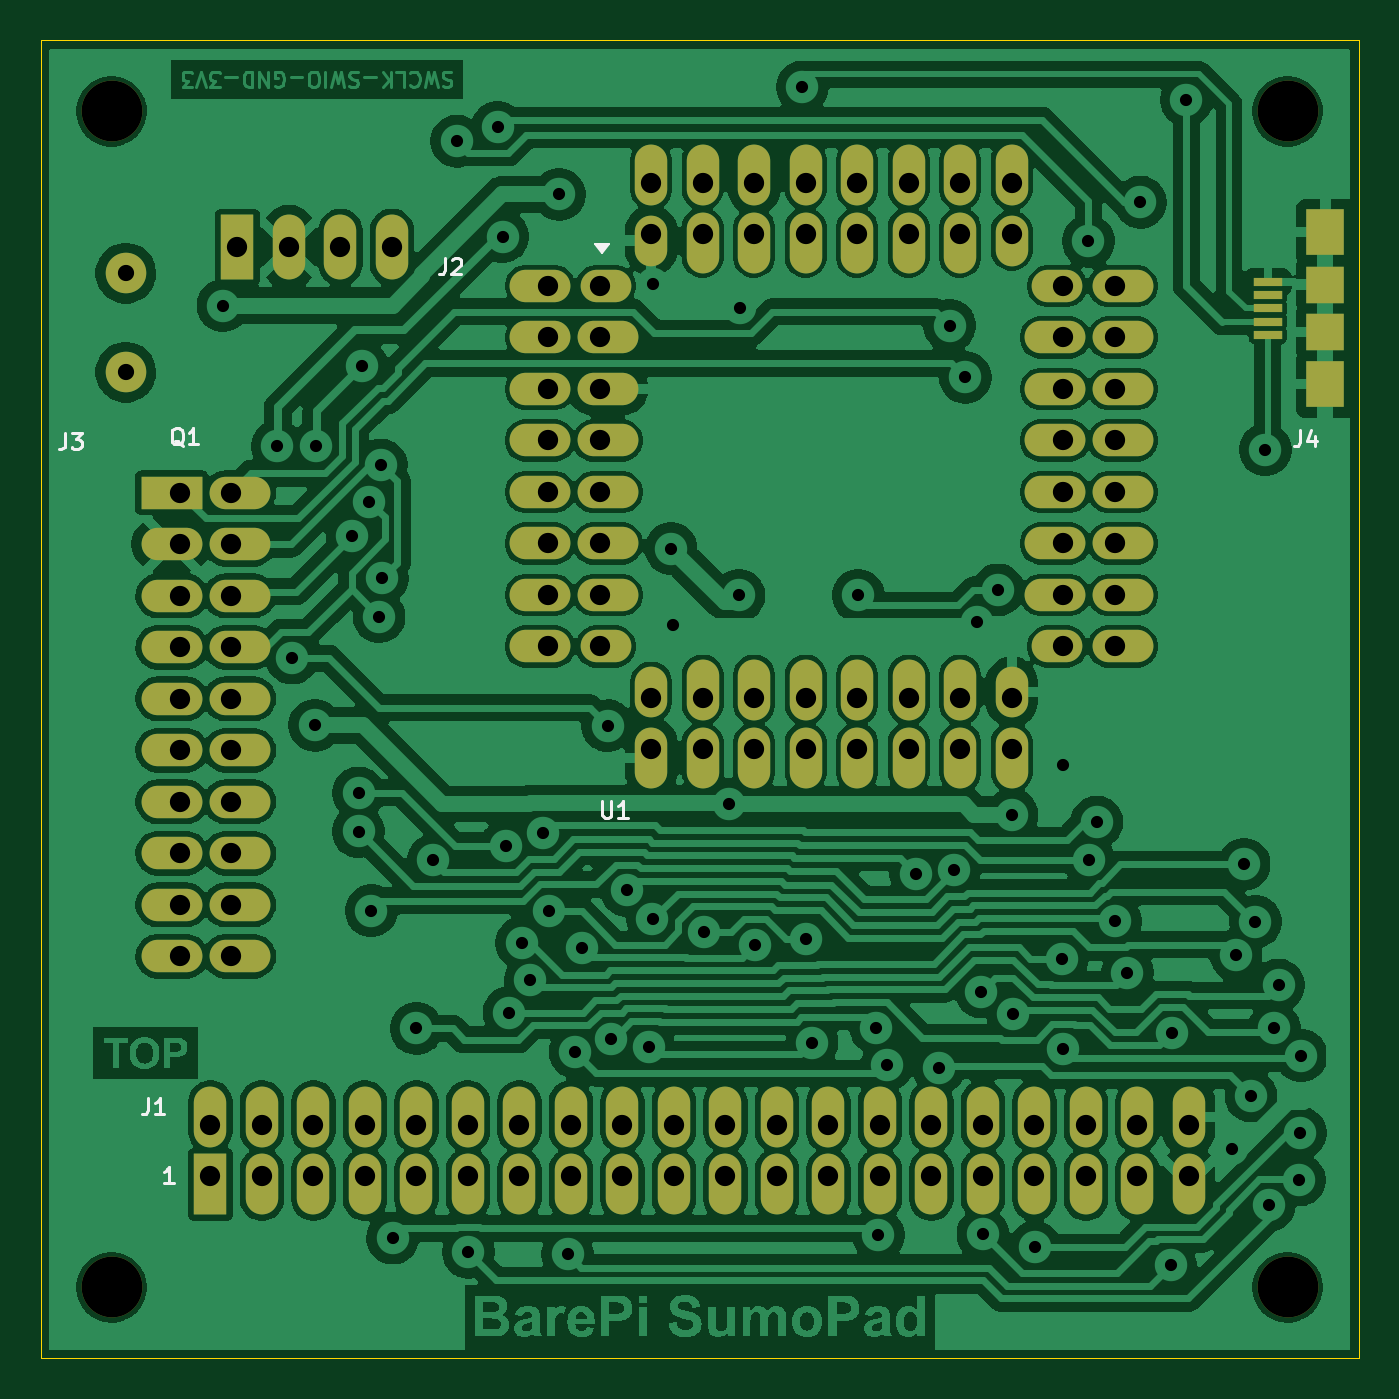
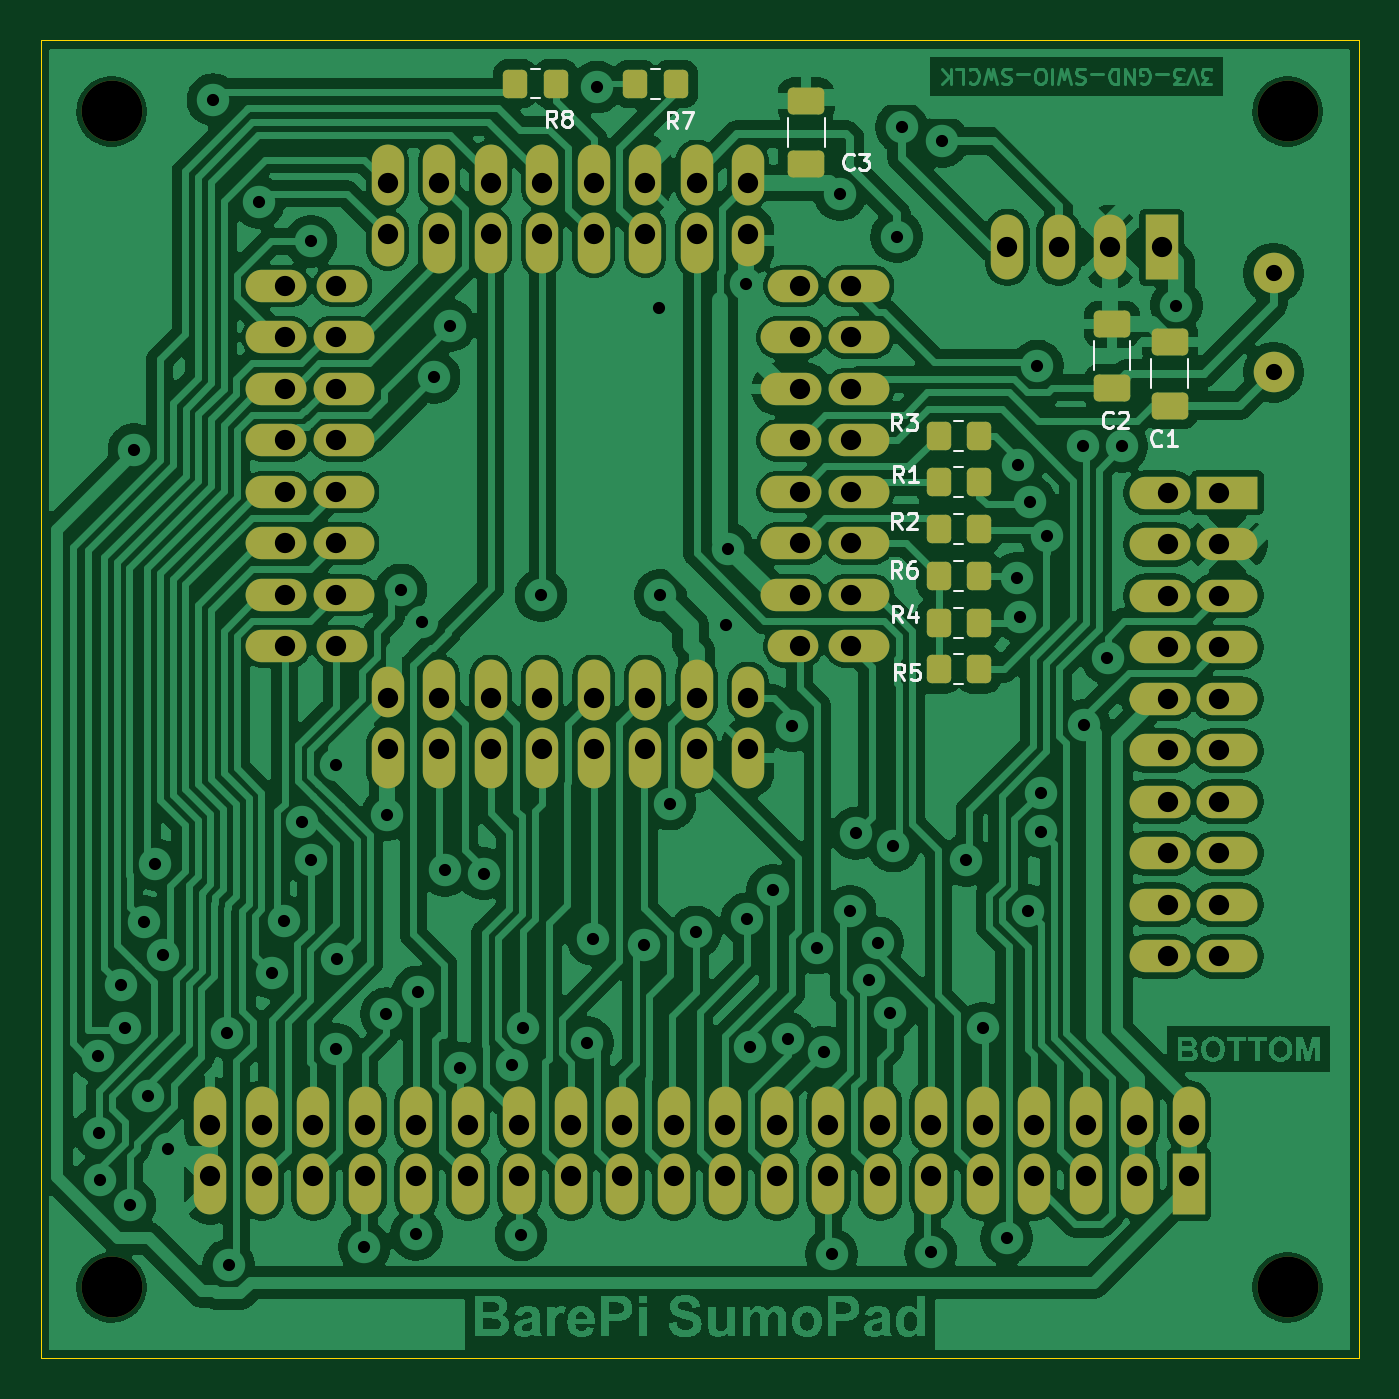
Circuit board: 11 layer files. Board 65.0 x 65.0 mm.
- bottom_copper: BarePi_SumoPad-B_Cu.gbr (275128 bytes)
- bottom_mask: BarePi_SumoPad-B_Mask.gbr (6240 bytes)
- paste: BarePi_SumoPad-B_Paste.gbr (1954 bytes)
- bottom_silk: BarePi_SumoPad-B_Silkscreen.gbr (14013 bytes)
- outline: BarePi_SumoPad-Edge_Cuts.gbr (619 bytes)
- top_copper: BarePi_SumoPad-F_Cu.gbr (289956 bytes)
- top_mask: BarePi_SumoPad-F_Mask.gbr (5130 bytes)
- paste: BarePi_SumoPad-F_Paste.gbr (793 bytes)
- top_silk: BarePi_SumoPad-F_Silkscreen.gbr (5217 bytes)
- drill: BarePi_SumoPad-NPTH.drl (377 bytes)
- drill: BarePi_SumoPad-PTH.drl (3554 bytes)

=== bottom_copper: BarePi_SumoPad-B_Cu.gbr (275128 bytes, source omitted) ===
=== bottom_mask: BarePi_SumoPad-B_Mask.gbr (6240 bytes, source omitted) ===
=== paste: BarePi_SumoPad-B_Paste.gbr (1954 bytes, source withheld) ===
=== bottom_silk: BarePi_SumoPad-B_Silkscreen.gbr (14013 bytes, source omitted) ===
=== outline: BarePi_SumoPad-Edge_Cuts.gbr ===
%TF.GenerationSoftware,KiCad,Pcbnew,9.0.7*%
%TF.CreationDate,2026-05-30T18:42:28+02:00*%
%TF.ProjectId,BarePi_SumoPad,42617265-5069-45f5-9375-6d6f5061642e,rev?*%
%TF.SameCoordinates,Original*%
%TF.FileFunction,Profile,NP*%
%FSLAX46Y46*%
G04 Gerber Fmt 4.6, Leading zero omitted, Abs format (unit mm)*
G04 Created by KiCad (PCBNEW 9.0.7) date 2026-05-30 18:42:28*
%MOMM*%
%LPD*%
G01*
G04 APERTURE LIST*
%TA.AperFunction,Profile*%
%ADD10C,0.050000*%
%TD*%
G04 APERTURE END LIST*
D10*
X0Y0D02*
X0Y-65000000D01*
X65000000Y-65000000D02*
X65000000Y0D01*
X0Y-65000000D02*
X65000000Y-65000000D01*
X0Y0D02*
X65000000Y0D01*
M02*

=== top_copper: BarePi_SumoPad-F_Cu.gbr (289956 bytes, source omitted) ===
=== top_mask: BarePi_SumoPad-F_Mask.gbr (5130 bytes, source omitted) ===
=== paste: BarePi_SumoPad-F_Paste.gbr ===
%TF.GenerationSoftware,KiCad,Pcbnew,9.0.7*%
%TF.CreationDate,2026-05-30T18:42:27+02:00*%
%TF.ProjectId,BarePi_SumoPad,42617265-5069-45f5-9375-6d6f5061642e,rev?*%
%TF.SameCoordinates,Original*%
%TF.FileFunction,Paste,Top*%
%TF.FilePolarity,Positive*%
%FSLAX46Y46*%
G04 Gerber Fmt 4.6, Leading zero omitted, Abs format (unit mm)*
G04 Created by KiCad (PCBNEW 9.0.7) date 2026-05-30 18:42:27*
%MOMM*%
%LPD*%
G01*
G04 APERTURE LIST*
%ADD10R,1.400000X0.400000*%
%ADD11R,1.900000X2.300000*%
%ADD12R,1.900000X1.800000*%
G04 APERTURE END LIST*
D10*
%TO.C,J4*%
X60515000Y-14515000D03*
X60515000Y-13865000D03*
X60515000Y-13215000D03*
X60515000Y-12565000D03*
X60515000Y-11915000D03*
D11*
X63365000Y-16965000D03*
D12*
X63365000Y-14365000D03*
X63365000Y-12065000D03*
D11*
X63365000Y-9465000D03*
%TD*%
M02*

=== top_silk: BarePi_SumoPad-F_Silkscreen.gbr ===
%TF.GenerationSoftware,KiCad,Pcbnew,9.0.7*%
%TF.CreationDate,2026-05-30T18:42:27+02:00*%
%TF.ProjectId,BarePi_SumoPad,42617265-5069-45f5-9375-6d6f5061642e,rev?*%
%TF.SameCoordinates,Original*%
%TF.FileFunction,Legend,Top*%
%TF.FilePolarity,Positive*%
%FSLAX46Y46*%
G04 Gerber Fmt 4.6, Leading zero omitted, Abs format (unit mm)*
G04 Created by KiCad (PCBNEW 9.0.7) date 2026-05-30 18:42:27*
%MOMM*%
%LPD*%
G01*
G04 APERTURE LIST*
%ADD10C,0.150000*%
%ADD11C,0.120000*%
G04 APERTURE END LIST*
D10*
X62118333Y-19227295D02*
X62118333Y-19798723D01*
X62118333Y-19798723D02*
X62080238Y-19913009D01*
X62080238Y-19913009D02*
X62004047Y-19989200D01*
X62004047Y-19989200D02*
X61889762Y-20027295D01*
X61889762Y-20027295D02*
X61813571Y-20027295D01*
X62842143Y-19493961D02*
X62842143Y-20027295D01*
X62651667Y-19189200D02*
X62461190Y-19760628D01*
X62461190Y-19760628D02*
X62956429Y-19760628D01*
X1215833Y-19352295D02*
X1215833Y-19923723D01*
X1215833Y-19923723D02*
X1177738Y-20038009D01*
X1177738Y-20038009D02*
X1101547Y-20114200D01*
X1101547Y-20114200D02*
X987262Y-20152295D01*
X987262Y-20152295D02*
X911071Y-20152295D01*
X1520595Y-19352295D02*
X2015833Y-19352295D01*
X2015833Y-19352295D02*
X1749167Y-19657057D01*
X1749167Y-19657057D02*
X1863452Y-19657057D01*
X1863452Y-19657057D02*
X1939643Y-19695152D01*
X1939643Y-19695152D02*
X1977738Y-19733247D01*
X1977738Y-19733247D02*
X2015833Y-19809438D01*
X2015833Y-19809438D02*
X2015833Y-19999914D01*
X2015833Y-19999914D02*
X1977738Y-20076104D01*
X1977738Y-20076104D02*
X1939643Y-20114200D01*
X1939643Y-20114200D02*
X1863452Y-20152295D01*
X1863452Y-20152295D02*
X1634881Y-20152295D01*
X1634881Y-20152295D02*
X1558690Y-20114200D01*
X1558690Y-20114200D02*
X1520595Y-20076104D01*
X5303333Y-52172295D02*
X5303333Y-52743723D01*
X5303333Y-52743723D02*
X5265238Y-52858009D01*
X5265238Y-52858009D02*
X5189047Y-52934200D01*
X5189047Y-52934200D02*
X5074762Y-52972295D01*
X5074762Y-52972295D02*
X4998571Y-52972295D01*
X6103333Y-52972295D02*
X5646190Y-52972295D01*
X5874762Y-52972295D02*
X5874762Y-52172295D01*
X5874762Y-52172295D02*
X5798571Y-52286580D01*
X5798571Y-52286580D02*
X5722381Y-52362771D01*
X5722381Y-52362771D02*
X5646190Y-52400866D01*
X6558207Y-56369295D02*
X6101064Y-56369295D01*
X6329636Y-56369295D02*
X6329636Y-55569295D01*
X6329636Y-55569295D02*
X6253445Y-55683580D01*
X6253445Y-55683580D02*
X6177255Y-55759771D01*
X6177255Y-55759771D02*
X6101064Y-55797866D01*
X27690476Y-37532295D02*
X27690476Y-38179914D01*
X27690476Y-38179914D02*
X27728571Y-38256104D01*
X27728571Y-38256104D02*
X27766666Y-38294200D01*
X27766666Y-38294200D02*
X27842857Y-38332295D01*
X27842857Y-38332295D02*
X27995238Y-38332295D01*
X27995238Y-38332295D02*
X28071428Y-38294200D01*
X28071428Y-38294200D02*
X28109523Y-38256104D01*
X28109523Y-38256104D02*
X28147619Y-38179914D01*
X28147619Y-38179914D02*
X28147619Y-37532295D01*
X28947618Y-38332295D02*
X28490475Y-38332295D01*
X28719047Y-38332295D02*
X28719047Y-37532295D01*
X28719047Y-37532295D02*
X28642856Y-37646580D01*
X28642856Y-37646580D02*
X28566666Y-37722771D01*
X28566666Y-37722771D02*
X28490475Y-37760866D01*
X7033809Y-19998485D02*
X6957619Y-19960390D01*
X6957619Y-19960390D02*
X6881428Y-19884200D01*
X6881428Y-19884200D02*
X6767142Y-19769914D01*
X6767142Y-19769914D02*
X6690952Y-19731819D01*
X6690952Y-19731819D02*
X6614761Y-19731819D01*
X6652857Y-19922295D02*
X6576666Y-19884200D01*
X6576666Y-19884200D02*
X6500476Y-19808009D01*
X6500476Y-19808009D02*
X6462380Y-19655628D01*
X6462380Y-19655628D02*
X6462380Y-19388961D01*
X6462380Y-19388961D02*
X6500476Y-19236580D01*
X6500476Y-19236580D02*
X6576666Y-19160390D01*
X6576666Y-19160390D02*
X6652857Y-19122295D01*
X6652857Y-19122295D02*
X6805238Y-19122295D01*
X6805238Y-19122295D02*
X6881428Y-19160390D01*
X6881428Y-19160390D02*
X6957619Y-19236580D01*
X6957619Y-19236580D02*
X6995714Y-19388961D01*
X6995714Y-19388961D02*
X6995714Y-19655628D01*
X6995714Y-19655628D02*
X6957619Y-19808009D01*
X6957619Y-19808009D02*
X6881428Y-19884200D01*
X6881428Y-19884200D02*
X6805238Y-19922295D01*
X6805238Y-19922295D02*
X6652857Y-19922295D01*
X7757618Y-19922295D02*
X7300475Y-19922295D01*
X7529047Y-19922295D02*
X7529047Y-19122295D01*
X7529047Y-19122295D02*
X7452856Y-19236580D01*
X7452856Y-19236580D02*
X7376666Y-19312771D01*
X7376666Y-19312771D02*
X7300475Y-19350866D01*
X19953333Y-10742295D02*
X19953333Y-11313723D01*
X19953333Y-11313723D02*
X19915238Y-11428009D01*
X19915238Y-11428009D02*
X19839047Y-11504200D01*
X19839047Y-11504200D02*
X19724762Y-11542295D01*
X19724762Y-11542295D02*
X19648571Y-11542295D01*
X20296190Y-10818485D02*
X20334286Y-10780390D01*
X20334286Y-10780390D02*
X20410476Y-10742295D01*
X20410476Y-10742295D02*
X20600952Y-10742295D01*
X20600952Y-10742295D02*
X20677143Y-10780390D01*
X20677143Y-10780390D02*
X20715238Y-10818485D01*
X20715238Y-10818485D02*
X20753333Y-10894676D01*
X20753333Y-10894676D02*
X20753333Y-10970866D01*
X20753333Y-10970866D02*
X20715238Y-11085152D01*
X20715238Y-11085152D02*
X20258095Y-11542295D01*
X20258095Y-11542295D02*
X20753333Y-11542295D01*
D11*
%TO.C,U1*%
X27700000Y-10490000D02*
X27360000Y-10020000D01*
X28040000Y-10020000D01*
X27700000Y-10490000D01*
G36*
X27700000Y-10490000D02*
G01*
X27360000Y-10020000D01*
X28040000Y-10020000D01*
X27700000Y-10490000D01*
G37*
%TD*%
M02*

=== drill: BarePi_SumoPad-NPTH.drl ===
M48
; DRILL file {KiCad 9.0.7} date 2026-05-30T18:42:30+0200
; FORMAT={-:-/ absolute / metric / decimal}
; #@! TF.CreationDate,2026-05-30T18:42:30+02:00
; #@! TF.GenerationSoftware,Kicad,Pcbnew,9.0.7
; #@! TF.FileFunction,NonPlated,1,2,NPTH
FMAT,2
METRIC
; #@! TA.AperFunction,NonPlated,NPTH,ComponentDrill
T1C3.000
%
G90
G05
T1
X3.5Y-3.5
X3.5Y-61.5
X61.5Y-3.5
X61.5Y-61.5
M30

=== drill: BarePi_SumoPad-PTH.drl ===
M48
; DRILL file {KiCad 9.0.7} date 2026-05-30T18:42:30+0200
; FORMAT={-:-/ absolute / metric / decimal}
; #@! TF.CreationDate,2026-05-30T18:42:30+02:00
; #@! TF.GenerationSoftware,Kicad,Pcbnew,9.0.7
; #@! TF.FileFunction,Plated,1,2,PTH
FMAT,2
METRIC
; #@! TA.AperFunction,Plated,PTH,ViaDrill
T1C0.600
; #@! TA.AperFunction,Plated,PTH,ComponentDrill
T2C0.800
; #@! TA.AperFunction,Plated,PTH,ComponentDrill
T3C1.000
%
G90
G05
T1
X8.99Y-13.076
X11.679Y-20.02
X12.383Y-30.464
X13.52Y-33.777
X13.579Y-20.021
X15.351Y-24.44
X15.68Y-37.116
X15.68Y-39.016
X15.843Y-16.066
X16.213Y-22.747
X16.31Y-42.925
X16.691Y-28.419
X16.799Y-20.94
X16.844Y-26.525
X17.36Y-59.07
X18.531Y-48.727
X19.366Y-40.445
X20.522Y-4.97
X21.096Y-59.771
X22.536Y-4.281
X22.781Y-9.671
X22.939Y-39.729
X23.103Y-47.945
X23.72Y-44.51
X24.151Y-46.36
X24.779Y-39.099
X25.077Y-42.953
X25.574Y-7.595
X25.99Y-59.864
X26.357Y-49.894
X26.7Y-44.76
X27.965Y-33.8
X28.138Y-49.232
X28.896Y-41.917
X29.993Y-49.64
X30.175Y-43.323
X30.217Y-11.999
X31.091Y-25.061
X31.192Y-28.807
X32.698Y-43.975
X33.97Y-37.66
X34.437Y-27.373
X34.49Y-13.18
X35.228Y-44.605
X37.56Y-2.3
X37.758Y-44.329
X38.04Y-49.43
X40.322Y-27.373
X41.2Y-48.697
X41.31Y-58.91
X41.752Y-50.515
X43.155Y-41.09
X44.295Y-50.68
X44.83Y-14.06
X45.048Y-40.927
X45.597Y-16.616
X46.19Y-28.69
X46.385Y-46.926
X46.47Y-58.88
X47.231Y-27.1
X47.9Y-38.18
X47.946Y-48.01
X49.04Y-59.52
X50.374Y-45.299
X50.421Y-49.765
X50.43Y-35.74
X51.675Y-9.905
X51.686Y-40.404
X52.091Y-38.547
X52.996Y-43.452
X53.602Y-45.979
X54.237Y-7.976
X55.728Y-60.395
X55.795Y-48.935
X56.503Y-2.93
X58.74Y-54.679
X58.957Y-45.106
X59.354Y-40.632
X59.693Y-52.054
X59.911Y-43.463
X60.402Y-20.182
X60.595Y-57.449
X60.836Y-48.728
X61.05Y-46.59
X62.078Y-56.202
X62.12Y-53.87
X62.18Y-50.072
T2
X4.195Y-11.485
X4.195Y-16.365
T3
X6.87Y-22.31
X6.87Y-24.85
X6.87Y-27.39
X6.87Y-29.93
X6.87Y-32.47
X6.87Y-35.01
X6.87Y-37.55
X6.87Y-40.09
X6.87Y-42.63
X6.87Y-45.17
X8.37Y-53.48
X8.37Y-56.02
X9.41Y-22.31
X9.41Y-24.85
X9.41Y-27.39
X9.41Y-29.93
X9.41Y-32.47
X9.41Y-35.01
X9.41Y-37.55
X9.41Y-40.09
X9.41Y-42.63
X9.41Y-45.17
X9.705Y-10.205
X10.91Y-53.48
X10.91Y-56.02
X12.245Y-10.205
X13.45Y-53.48
X13.45Y-56.02
X14.785Y-10.205
X15.99Y-53.48
X15.99Y-56.02
X17.325Y-10.205
X18.53Y-53.48
X18.53Y-56.02
X21.07Y-53.48
X21.07Y-56.02
X23.61Y-53.48
X23.61Y-56.02
X25.03Y-12.11
X25.03Y-14.65
X25.03Y-17.19
X25.03Y-19.73
X25.03Y-22.27
X25.03Y-24.81
X25.03Y-27.35
X25.03Y-29.89
X26.15Y-53.48
X26.15Y-56.02
X27.57Y-12.11
X27.57Y-14.65
X27.57Y-17.19
X27.57Y-19.73
X27.57Y-22.27
X27.57Y-24.81
X27.57Y-27.35
X27.57Y-29.89
X28.69Y-53.48
X28.69Y-56.02
X30.11Y-7.03
X30.11Y-9.57
X30.11Y-32.43
X30.11Y-34.97
X31.23Y-53.48
X31.23Y-56.02
X32.65Y-7.03
X32.65Y-9.57
X32.65Y-32.43
X32.65Y-34.97
X33.77Y-53.48
X33.77Y-56.02
X35.19Y-7.03
X35.19Y-9.57
X35.19Y-32.43
X35.19Y-34.97
X36.31Y-53.48
X36.31Y-56.02
X37.73Y-7.03
X37.73Y-9.57
X37.73Y-32.43
X37.73Y-34.97
X38.85Y-53.48
X38.85Y-56.02
X40.27Y-7.03
X40.27Y-9.57
X40.27Y-32.43
X40.27Y-34.97
X41.39Y-53.48
X41.39Y-56.02
X42.81Y-7.03
X42.81Y-9.57
X42.81Y-32.43
X42.81Y-34.97
X43.93Y-53.48
X43.93Y-56.02
X45.35Y-7.03
X45.35Y-9.57
X45.35Y-32.43
X45.35Y-34.97
X46.47Y-53.48
X46.47Y-56.02
X47.89Y-7.03
X47.89Y-9.57
X47.89Y-32.43
X47.89Y-34.97
X49.01Y-53.48
X49.01Y-56.02
X50.43Y-12.11
X50.43Y-14.65
X50.43Y-17.19
X50.43Y-19.73
X50.43Y-22.27
X50.43Y-24.81
X50.43Y-27.35
X50.43Y-29.89
X51.55Y-53.48
X51.55Y-56.02
X52.97Y-12.11
X52.97Y-14.65
X52.97Y-17.19
X52.97Y-19.73
X52.97Y-22.27
X52.97Y-24.81
X52.97Y-27.35
X52.97Y-29.89
X54.09Y-53.48
X54.09Y-56.02
X56.63Y-53.48
X56.63Y-56.02
M30
